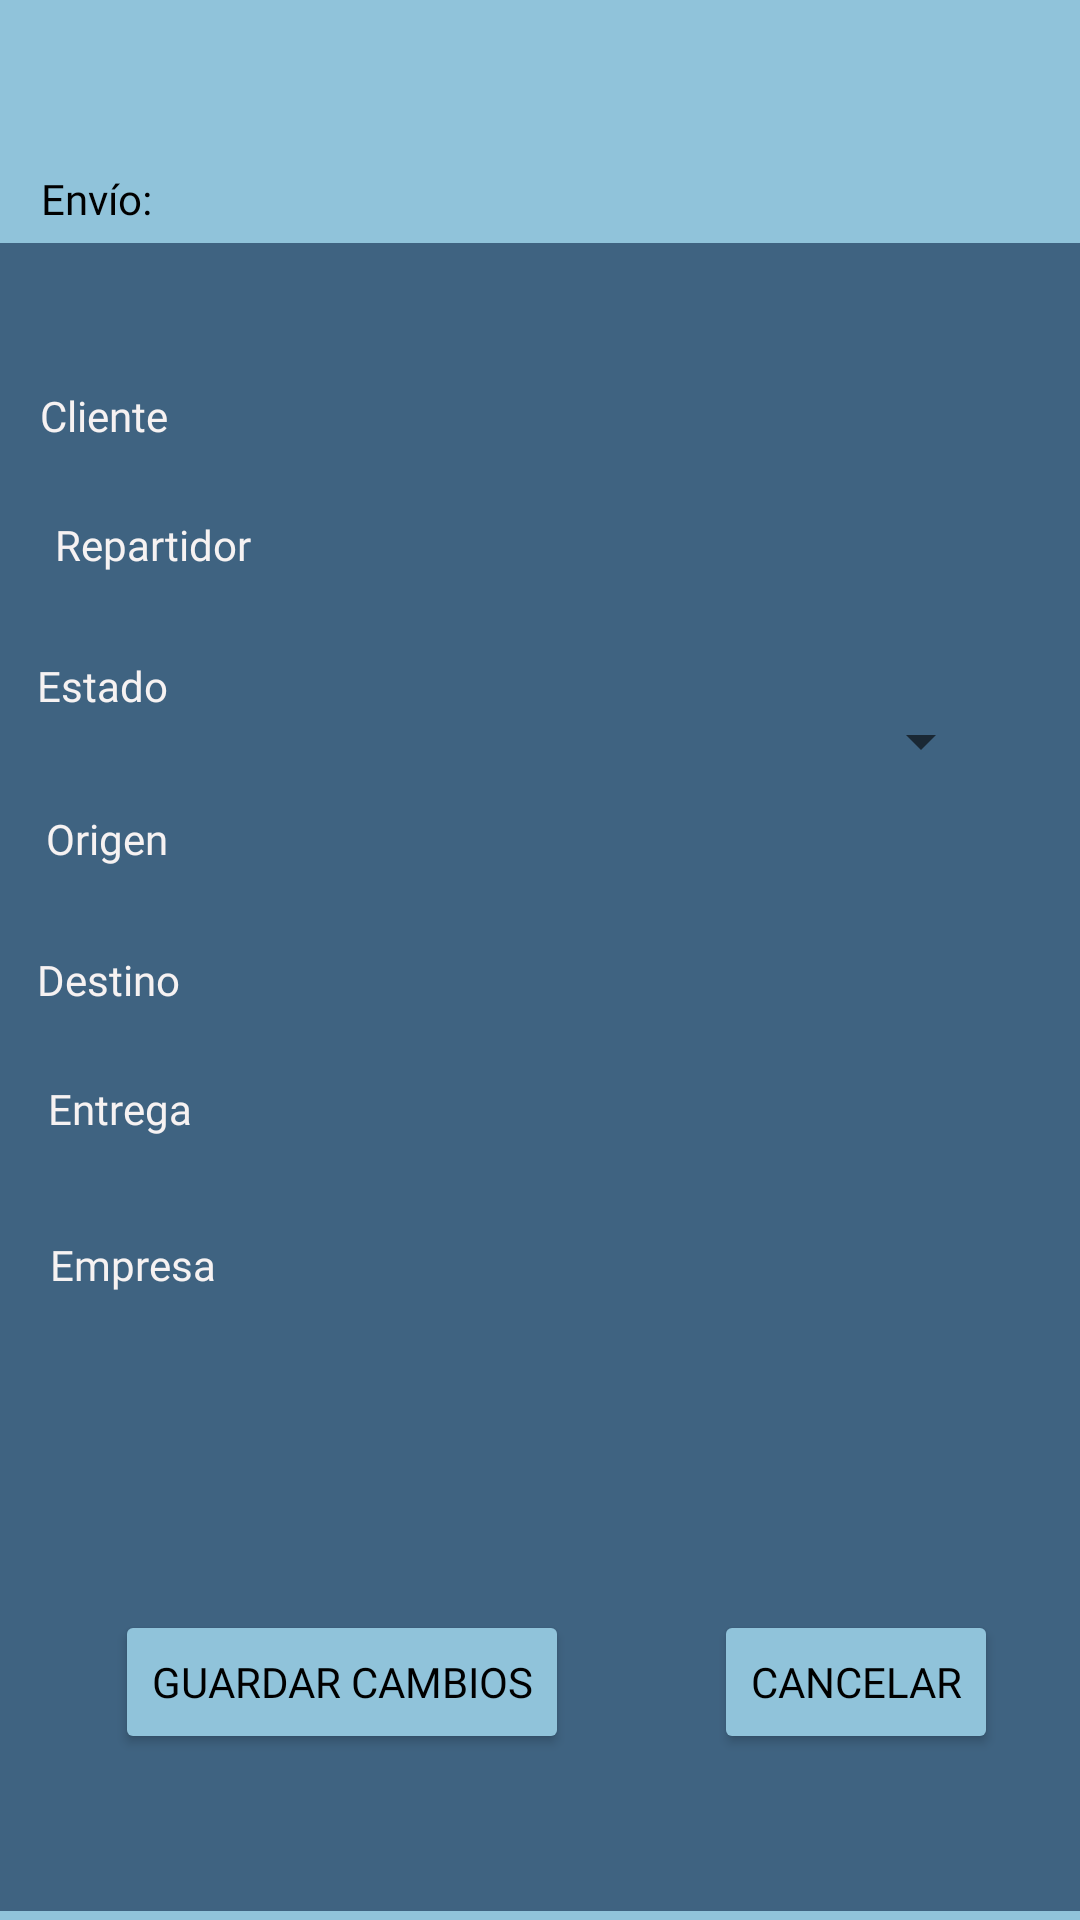

Android layout source for this screen:
<!-- AndroidManifest.xml: application theme Theme.Proyecto_Integrado -->
<!-- res/layout/activity_envios_repartidor_edit.xml -->
<?xml version="1.0" encoding="utf-8"?>
<androidx.constraintlayout.widget.ConstraintLayout xmlns:android="http://schemas.android.com/apk/res/android"
    xmlns:app="http://schemas.android.com/apk/res-auto"
    xmlns:tools="http://schemas.android.com/tools"
    android:layout_width="match_parent"
    android:layout_height="match_parent"
    android:background="#90C3DA"
    tools:context=".Repartidor.EnviosRepartidorEdit">

    <ImageView
        android:id="@+id/imageViewFondo11"
        android:layout_width="383dp"
        android:layout_height="556dp"
        android:background="#3F6381"
        app:layout_constraintBottom_toBottomOf="parent"
        app:layout_constraintEnd_toEndOf="parent"
        app:layout_constraintHorizontal_bias="0.428"
        app:layout_constraintStart_toStartOf="parent"
        app:layout_constraintTop_toBottomOf="@+id/textViewReparEnvioTitulo"
        app:layout_constraintVertical_bias="0.634"
        app:srcCompat="@drawable/cuadrado_radius" />

    <Button
        android:id="@+id/buttonCancelar5"
        android:layout_width="wrap_content"
        android:layout_height="wrap_content"
        android:backgroundTint="#90C3DA"
        android:fontFamily="@font/montserrat_medium"
        android:foregroundTint="#040101"
        android:onClick="volver"
        android:text="Cancelar"
        android:textColor="#000000"
        app:cornerRadius="15dp"
        app:layout_constraintBottom_toBottomOf="@+id/imageViewFondo11"
        app:layout_constraintEnd_toEndOf="parent"
        app:layout_constraintHorizontal_bias="0.637"
        app:layout_constraintStart_toEndOf="@+id/buttonEstadoEditRepartidor"
        app:layout_constraintTop_toBottomOf="@+id/textViewEmpresaEnvioRepar"
        app:layout_constraintVertical_bias="0.571" />

    <TextView
        android:id="@+id/textViewEmpresa3"
        android:layout_width="wrap_content"
        android:layout_height="wrap_content"
        android:layout_marginEnd="288dp"
        android:fontFamily="@font/montserrat_medium"
        android:text="Empresa"
        android:textColor="#F6F2F2"
        app:layout_constraintBottom_toTopOf="@+id/buttonEstadoEditRepartidor"
        app:layout_constraintEnd_toEndOf="parent"
        app:layout_constraintTop_toBottomOf="@+id/textViewEntrega3"
        app:layout_constraintVertical_bias="0.237" />

    <TextView
        android:id="@+id/textViewEntrega3"
        android:layout_width="wrap_content"
        android:layout_height="wrap_content"
        android:layout_marginTop="24dp"
        android:layout_marginEnd="296dp"
        android:fontFamily="@font/montserrat_medium"
        android:text="Entrega"
        android:textColor="#F6F2F2"
        app:layout_constraintEnd_toEndOf="parent"
        app:layout_constraintTop_toBottomOf="@+id/textViewDestino3" />

    <TextView
        android:id="@+id/textViewDestino3"
        android:layout_width="wrap_content"
        android:layout_height="wrap_content"
        android:layout_marginTop="28dp"
        android:layout_marginEnd="300dp"
        android:fontFamily="@font/montserrat_medium"
        android:text="Destino"
        android:textColor="#F6F2F2"
        app:layout_constraintEnd_toEndOf="parent"
        app:layout_constraintTop_toBottomOf="@+id/textViewOrigen3" />

    <TextView
        android:id="@+id/textViewOrigen3"
        android:layout_width="wrap_content"
        android:layout_height="wrap_content"
        android:layout_marginTop="32dp"
        android:layout_marginEnd="304dp"
        android:fontFamily="@font/montserrat_medium"
        android:text="Origen"
        android:textColor="#F6F2F2"
        app:layout_constraintEnd_toEndOf="parent"
        app:layout_constraintTop_toBottomOf="@+id/textViewEstadoAdmin3" />

    <TextView
        android:id="@+id/textViewReparAdmin3"
        android:layout_width="wrap_content"
        android:layout_height="wrap_content"
        android:layout_marginTop="24dp"
        android:layout_marginEnd="276dp"
        android:fontFamily="@font/montserrat_medium"
        android:text="Repartidor"
        android:textColor="#F6F2F2"
        app:layout_constraintEnd_toEndOf="parent"
        app:layout_constraintTop_toBottomOf="@+id/textViewClienteEnvio3" />

    <TextView
        android:id="@+id/textViewClienteEnvio3"
        android:layout_width="wrap_content"
        android:layout_height="wrap_content"
        android:layout_marginTop="48dp"
        android:layout_marginEnd="304dp"
        android:fontFamily="@font/montserrat_medium"
        android:text="Cliente"
        android:textColor="#F6F2F2"
        app:layout_constraintEnd_toEndOf="parent"
        app:layout_constraintTop_toTopOf="@+id/imageViewFondo11" />

    <TextView
        android:id="@+id/textViewEstadoAdmin3"
        android:layout_width="wrap_content"
        android:layout_height="wrap_content"
        android:layout_marginTop="28dp"
        android:layout_marginEnd="304dp"
        android:fontFamily="@font/montserrat_medium"
        android:text="Estado"
        android:textColor="#F6F2F2"
        app:layout_constraintEnd_toEndOf="parent"
        app:layout_constraintTop_toBottomOf="@+id/textViewReparAdmin3" />

    <TextView
        android:id="@+id/textViewReparEnvioTitulo"
        android:layout_width="wrap_content"
        android:layout_height="wrap_content"
        android:fontFamily="@font/montserrat_medium"
        android:text="Envío: "
        android:textColor="#000000"
        app:layout_constraintBottom_toBottomOf="parent"
        app:layout_constraintEnd_toEndOf="parent"
        app:layout_constraintHorizontal_bias="0.043"
        app:layout_constraintStart_toStartOf="parent"
        app:layout_constraintTop_toTopOf="parent"
        app:layout_constraintVertical_bias="0.091" />

    <Button
        android:id="@+id/buttonEstadoEditRepartidor"
        android:layout_width="wrap_content"
        android:layout_height="wrap_content"
        android:backgroundTint="#90C3DA"
        android:fontFamily="@font/montserrat_medium"
        android:foregroundTint="#040101"
        android:onClick="guardarCambios"
        android:text="Guardar Cambios"
        android:textColor="#000000"
        app:cornerRadius="15dp"
        app:layout_constraintBottom_toBottomOf="@+id/imageViewFondo11"
        app:layout_constraintEnd_toEndOf="parent"
        app:layout_constraintHorizontal_bias="0.183"
        app:layout_constraintStart_toStartOf="parent"
        app:layout_constraintTop_toBottomOf="@+id/textViewEmpresaEnvioRepar"
        app:layout_constraintVertical_bias="0.571" />

    <Spinner
        android:id="@+id/spinnerEstadoRepartidorEdit"
        android:layout_width="228dp"
        android:layout_height="40dp"
        android:textAlignment="center"
        app:layout_constraintBottom_toBottomOf="parent"
        app:layout_constraintEnd_toEndOf="parent"
        app:layout_constraintHorizontal_bias="0.618"
        app:layout_constraintStart_toEndOf="@+id/textViewEstadoAdmin3"
        app:layout_constraintTop_toBottomOf="@+id/textViewReparEnvioRepar"
        app:layout_constraintVertical_bias="0.026" />

    <TextView
        android:id="@+id/textViewReparEnvioRepar"
        android:layout_width="229dp"
        android:layout_height="36dp"
        android:layout_marginTop="16dp"
        android:fontFamily="@font/montserrat_medium"
        android:textColor="#F6F2F2"
        app:layout_constraintEnd_toEndOf="parent"
        app:layout_constraintHorizontal_bias="0.404"
        app:layout_constraintStart_toEndOf="@+id/textViewReparAdmin3"
        app:layout_constraintTop_toBottomOf="@+id/textViewClienteEnvioRepar" />

    <TextView
        android:id="@+id/textViewClienteEnvioRepar"
        android:layout_width="229dp"
        android:layout_height="36dp"
        android:layout_marginTop="48dp"
        android:fontFamily="@font/montserrat_medium"
        android:textColor="#F6F2F2"
        app:layout_constraintEnd_toEndOf="parent"
        app:layout_constraintHorizontal_bias="0.626"
        app:layout_constraintStart_toEndOf="@+id/textViewClienteEnvio3"
        app:layout_constraintTop_toTopOf="@+id/imageViewFondo11" />

    <TextView
        android:id="@+id/textViewOrigenEnvioRepar"
        android:layout_width="229dp"
        android:layout_height="36dp"
        android:fontFamily="@font/montserrat_medium"
        android:textColor="#F6F2F2"
        app:layout_constraintBottom_toBottomOf="parent"
        app:layout_constraintEnd_toEndOf="parent"
        app:layout_constraintHorizontal_bias="0.644"
        app:layout_constraintStart_toEndOf="@+id/textViewOrigen3"
        app:layout_constraintTop_toBottomOf="@+id/spinnerEstadoRepartidorEdit"
        app:layout_constraintVertical_bias="0.046" />

    <TextView
        android:id="@+id/textViewDestinoEnvioRepar"
        android:layout_width="229dp"
        android:layout_height="36dp"
        android:layout_marginTop="12dp"
        android:fontFamily="@font/montserrat_medium"
        android:textColor="#F6F2F2"
        app:layout_constraintEnd_toEndOf="parent"
        app:layout_constraintHorizontal_bias="0.605"
        app:layout_constraintStart_toEndOf="@+id/textViewDestino3"
        app:layout_constraintTop_toBottomOf="@+id/textViewOrigenEnvioRepar" />

    <TextView
        android:id="@+id/textViewEntregaEnvioRepar"
        android:layout_width="229dp"
        android:layout_height="36dp"
        android:layout_marginTop="12dp"
        android:fontFamily="@font/montserrat_medium"
        android:textColor="#F6F2F2"
        app:layout_constraintEnd_toEndOf="parent"
        app:layout_constraintHorizontal_bias="0.602"
        app:layout_constraintStart_toEndOf="@+id/textViewEntrega3"
        app:layout_constraintTop_toBottomOf="@+id/textViewDestinoEnvioRepar" />

    <TextView
        android:id="@+id/textViewEmpresaEnvioRepar"
        android:layout_width="229dp"
        android:layout_height="36dp"
        android:layout_marginTop="16dp"
        android:fontFamily="@font/montserrat_medium"
        android:textColor="#F6F2F2"
        app:layout_constraintEnd_toEndOf="parent"
        app:layout_constraintHorizontal_bias="0.525"
        app:layout_constraintStart_toEndOf="@+id/textViewEmpresa3"
        app:layout_constraintTop_toBottomOf="@+id/textViewEntregaEnvioRepar" />
</androidx.constraintlayout.widget.ConstraintLayout>
<!-- resources referenced by this layout -->
<resources>
  <!-- drawable cuadrado_radius (drawable) -->
  <?xml version="1.0" encoding="utf-8"?>
  <selector xmlns:android="http://schemas.android.com/apk/res/android">
      <shape android:shape="rectangle">
          <solid
              android:color="@color/white"/>
          <stroke android:width="1dp" android:color="#ffaaaaaa" />
          <size
              android:width="15dp"
              android:height="15dp"/>
      </shape>
  </selector>
  <style name="Theme.Proyecto_Integrado" parent="Theme.AppCompat.Light">
          
          <item name="colorPrimary">@color/main</item>
          <item name="colorPrimaryVariant">@color/main</item>
          <item name="colorOnPrimary">@color/main</item>
          
          <item name="colorSecondary">@color/main</item>
          <item name="colorSecondaryVariant">@color/main</item>
          <item name="colorOnSecondary">@color/main</item>
          
          <item name="android:statusBarColor">?attr/colorPrimaryVariant</item>
  
          
          <item name="android:actionBarStyle">@color/main</item>
          <item name="android:popupBackground">@color/main</item>
      </style>
  <color name="white">#90C3DA</color>
  <color name="main">#90C3DA</color>
</resources>
